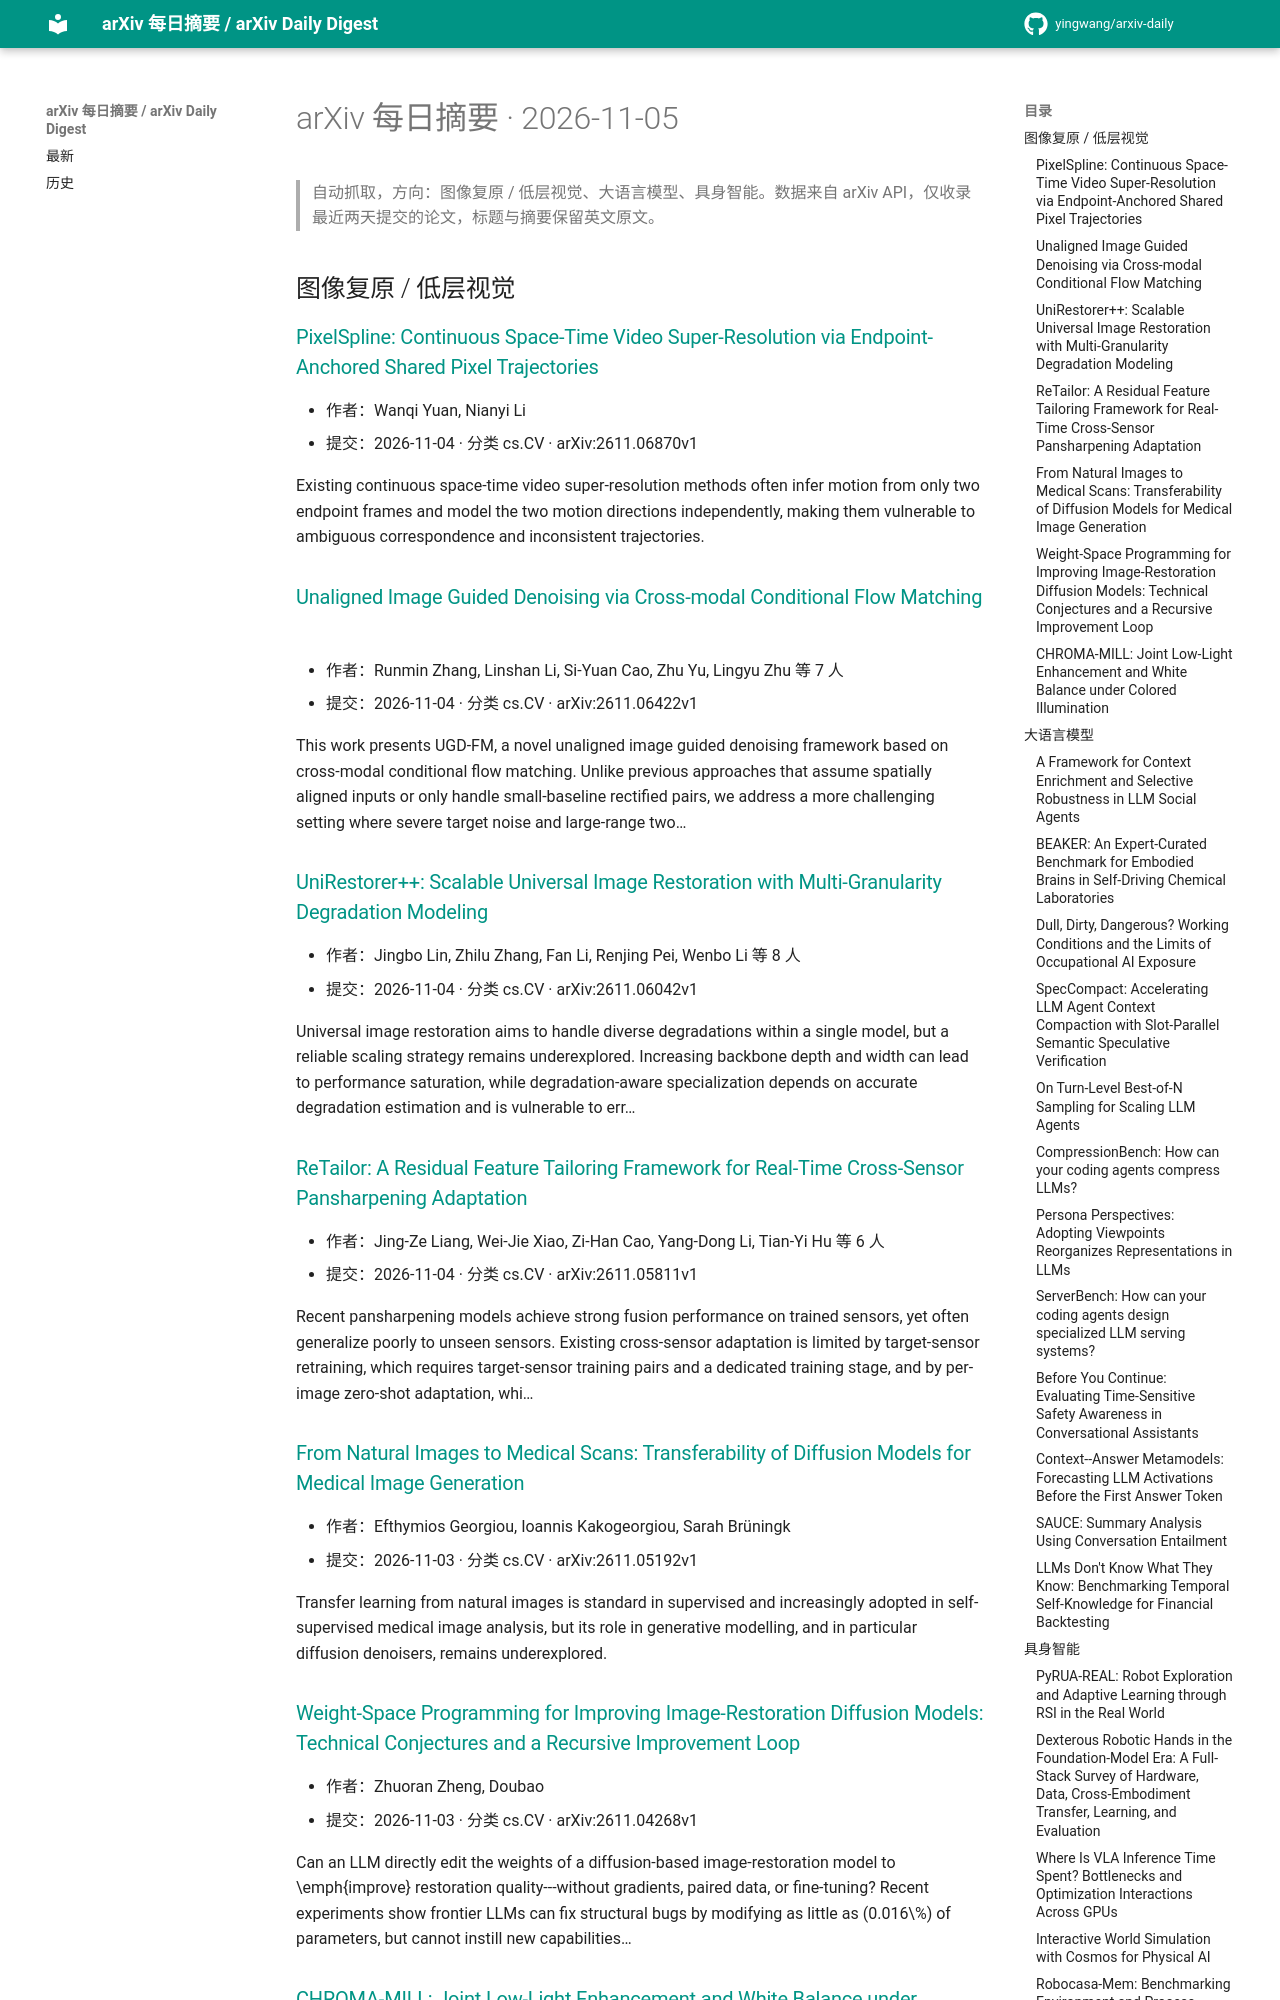

repository: yingwang/arxiv-daily · page: digests/2026-11-05/index.html · generator: mkdocs

# arXiv 每日摘要 · 2026-11-05

> 自动抓取，方向：图像复原 / 低层视觉、大语言模型、具身智能。数据来自 arXiv API，仅收录最近两天提交的论文，标题与摘要保留英文原文。

## 图像复原 / 低层视觉

### [PixelSpline: Continuous Space-Time Video Super-Resolution via Endpoint-Anchored Shared Pixel Trajectories](http://arxiv.org/abs/2611.06870v1)

- 作者：Wanqi Yuan, Nianyi Li
- 提交：2026-11-04 · 分类 cs.CV · arXiv:2611.06870v1

Existing continuous space-time video super-resolution methods often infer motion from only two endpoint frames and model the two motion directions independently, making them vulnerable to ambiguous correspondence and inconsistent trajectories.

### [Unaligned Image Guided Denoising via Cross-modal Conditional Flow Matching](http://arxiv.org/abs/2611.06422v1)

- 作者：Runmin Zhang, Linshan Li, Si-Yuan Cao, Zhu Yu, Lingyu Zhu 等 7 人
- 提交：2026-11-04 · 分类 cs.CV · arXiv:2611.06422v1

This work presents UGD-FM, a novel unaligned image guided denoising framework based on cross-modal conditional flow matching. Unlike previous approaches that assume spatially aligned inputs or only handle small-baseline rectified pairs, we address a more challenging setting where severe target noise and large-range two…

### [UniRestorer++: Scalable Universal Image Restoration with Multi-Granularity Degradation Modeling](http://arxiv.org/abs/2611.06042v1)

- 作者：Jingbo Lin, Zhilu Zhang, Fan Li, Renjing Pei, Wenbo Li 等 8 人
- 提交：2026-11-04 · 分类 cs.CV · arXiv:2611.06042v1

Universal image restoration aims to handle diverse degradations within a single model, but a reliable scaling strategy remains underexplored. Increasing backbone depth and width can lead to performance saturation, while degradation-aware specialization depends on accurate degradation estimation and is vulnerable to err…

### [ReTailor: A Residual Feature Tailoring Framework for Real-Time Cross-Sensor Pansharpening Adaptation](http://arxiv.org/abs/2611.05811v1)

- 作者：Jing-Ze Liang, Wei-Jie Xiao, Zi-Han Cao, Yang-Dong Li, Tian-Yi Hu 等 6 人
- 提交：2026-11-04 · 分类 cs.CV · arXiv:2611.05811v1

Recent pansharpening models achieve strong fusion performance on trained sensors, yet often generalize poorly to unseen sensors. Existing cross-sensor adaptation is limited by target-sensor retraining, which requires target-sensor training pairs and a dedicated training stage, and by per-image zero-shot adaptation, whi…

### [From Natural Images to Medical Scans: Transferability of Diffusion Models for Medical Image Generation](http://arxiv.org/abs/2611.05192v1)

- 作者：Efthymios Georgiou, Ioannis Kakogeorgiou, Sarah Brüningk
- 提交：2026-11-03 · 分类 cs.CV · arXiv:2611.05192v1

Transfer learning from natural images is standard in supervised and increasingly adopted in self-supervised medical image analysis, but its role in generative modelling, and in particular diffusion denoisers, remains underexplored.

### [Weight-Space Programming for Improving Image-Restoration Diffusion Models: Technical Conjectures and a Recursive Improvement Loop](http://arxiv.org/abs/2611.04268v1)

- 作者：Zhuoran Zheng,  Doubao
- 提交：2026-11-03 · 分类 cs.CV · arXiv:2611.04268v1

Can an LLM directly edit the weights of a diffusion-based image-restoration model to \emph{improve} restoration quality---without gradients, paired data, or fine-tuning? Recent experiments show frontier LLMs can fix structural bugs by modifying as little as \(0.016\%\) of parameters, but cannot instill new capabilities…
